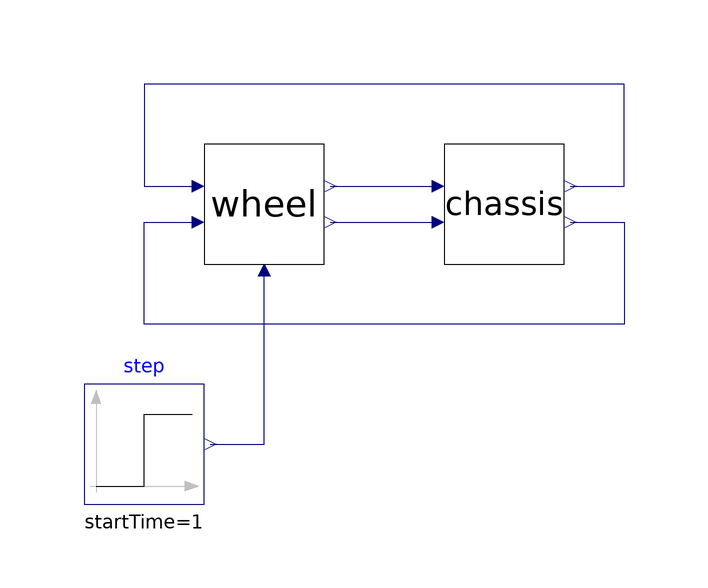

Above is the diagram view of the following Modelica model: its components placed by their Placement annotations and its connect equations drawn as lines.

model CompositeModel
      Chassis chassis
        annotation (
          Placement(visible = true, transformation(extent = {{10, -10}, {30, 10}}, rotation = 0)));
      Wheel wheel
        annotation (
          Placement(visible = true, transformation(extent = {{-30, -10}, {-10, 10}}, rotation = 0)));
      Modelica.Blocks.Sources.Step step(height=0.1, startTime=1)
        annotation (
          Placement(visible = true, transformation(extent = {{-50, -50}, {-30, -30}}, rotation = 0)));
    equation
      connect(step.y, wheel.road) annotation (
        Line(points = {{-29, -40}, {-20, -40}, {-20, -11}}, color = {0, 0, 127}));
      connect(chassis.der_eta_c, wheel.der_eta_c) annotation (
        Line(points = {{31, -3}, {40, -3}, {40, -20}, {-40, -20}, {-40, -3}, {-31, -3}}, color = {0, 0, 127}));
      connect(chassis.eta_c, wheel.eta_c) annotation (
        Line(points = {{31, 3}, {40, 3}, {40, 20}, {-40, 20}, {-40, 3}, {-31, 3}}, color = {0, 0, 127}));
      connect(wheel.der_eta_w, chassis.der_eta_w) annotation (
        Line(points = {{-9, -3}, {9, -3}}, color = {0, 0, 127}));
      connect(wheel.eta_w, chassis.eta_w) annotation (
        Line(points = {{-9, 3}, {9, 3}}, color = {0, 0, 127}));
      annotation (
        Icon(coordinateSystem(preserveAspectRatio=false)), Diagram(coordinateSystem(preserveAspectRatio=false)));
    end CompositeModel;